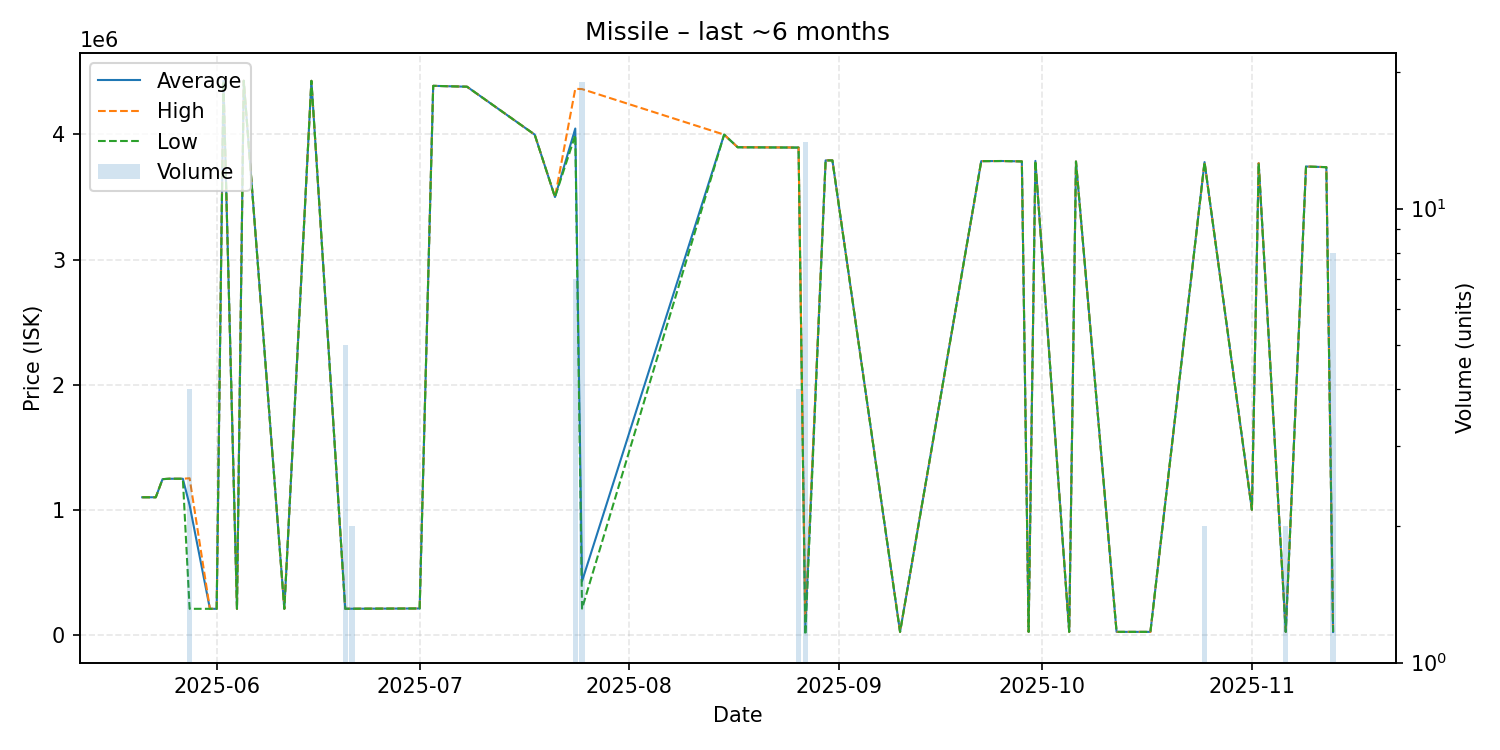

Source data for this figure (header and first rows):
date, average, highest, lowest, order_count, volume
2025-05-21, 1100000, 1100000, 1100000, 1, 1
2025-05-23, 1100000, 1100000, 1100000, 1, 1
2025-05-24, 1245000, 1245000, 1245000, 1, 1
2025-05-25, 1248000, 1248000, 1248000, 1, 1
2025-05-27, 1248000, 1248000, 1248000, 1, 1
2025-05-28, 1037325, 1252000, 208300, 4, 4
2025-05-31, 208300, 208300, 208300, 1, 1
2025-06-01, 208300, 208300, 208300, 1, 1
2025-06-02, 4428000, 4428000, 4428000, 1, 1
2025-06-04, 208300, 208300, 208300, 1, 1
2025-06-05, 4430000, 4430000, 4430000, 1, 1
2025-06-11, 208300, 208300, 208300, 1, 1
2025-06-15, 4429000, 4429000, 4429000, 1, 1
2025-06-20, 208700, 208700, 208700, 1, 5
2025-06-21, 209000, 209000, 209000, 1, 2
2025-06-26, 210000, 210000, 210000, 1, 1
2025-07-01, 211100, 211100, 211100, 1, 1
2025-07-03, 4389000, 4389000, 4389000, 1, 1
2025-07-08, 4382000, 4382000, 4382000, 1, 1
2025-07-18, 3999000, 3999000, 3999000, 1, 1
2025-07-21, 3500000, 3500000, 3500000, 1, 1
2025-07-24, 4047714, 4365000, 3995000, 4, 7
2025-07-25, 428674, 4363000, 210000, 4, 19
2025-08-15, 3999000, 3999000, 3999000, 1, 1
2025-08-17, 3898000, 3898000, 3898000, 1, 1
2025-08-26, 3895750, 3896000, 3895000, 2, 4
2025-08-27, 60144, 105100, 2.0, 3, 14
2025-08-30, 3793000, 3793000, 3793000, 1, 1
2025-08-31, 3793000, 3793000, 3793000, 1, 1
2025-09-10, 24000, 24000, 24000, 1, 1
2025-09-22, 3787000, 3787000, 3787000, 1, 1
2025-09-25, 3788000, 3788000, 3788000, 1, 1
2025-09-28, 3785000, 3785000, 3785000, 1, 1
2025-09-29, 24000, 24000, 24000, 1, 1
2025-09-30, 3789000, 3789000, 3789000, 1, 1
2025-10-05, 24000, 24000, 24000, 1, 1
2025-10-06, 3784000, 3784000, 3784000, 1, 1
2025-10-12, 24000, 24000, 24000, 1, 1
2025-10-17, 24000, 24000, 24000, 1, 1
2025-10-25, 3779500, 3780000, 3779000, 2, 2
2025-11-01, 1000000, 1000000, 1000000, 1, 1
2025-11-02, 3771000, 3771000, 3771000, 1, 1
2025-11-06, 24140, 24140, 24140, 2, 2
2025-11-09, 3744000, 3744000, 3744000, 1, 1
2025-11-12, 3739000, 3739000, 3739000, 1, 1
2025-11-13, 23918, 24010, 23010, 3, 8
